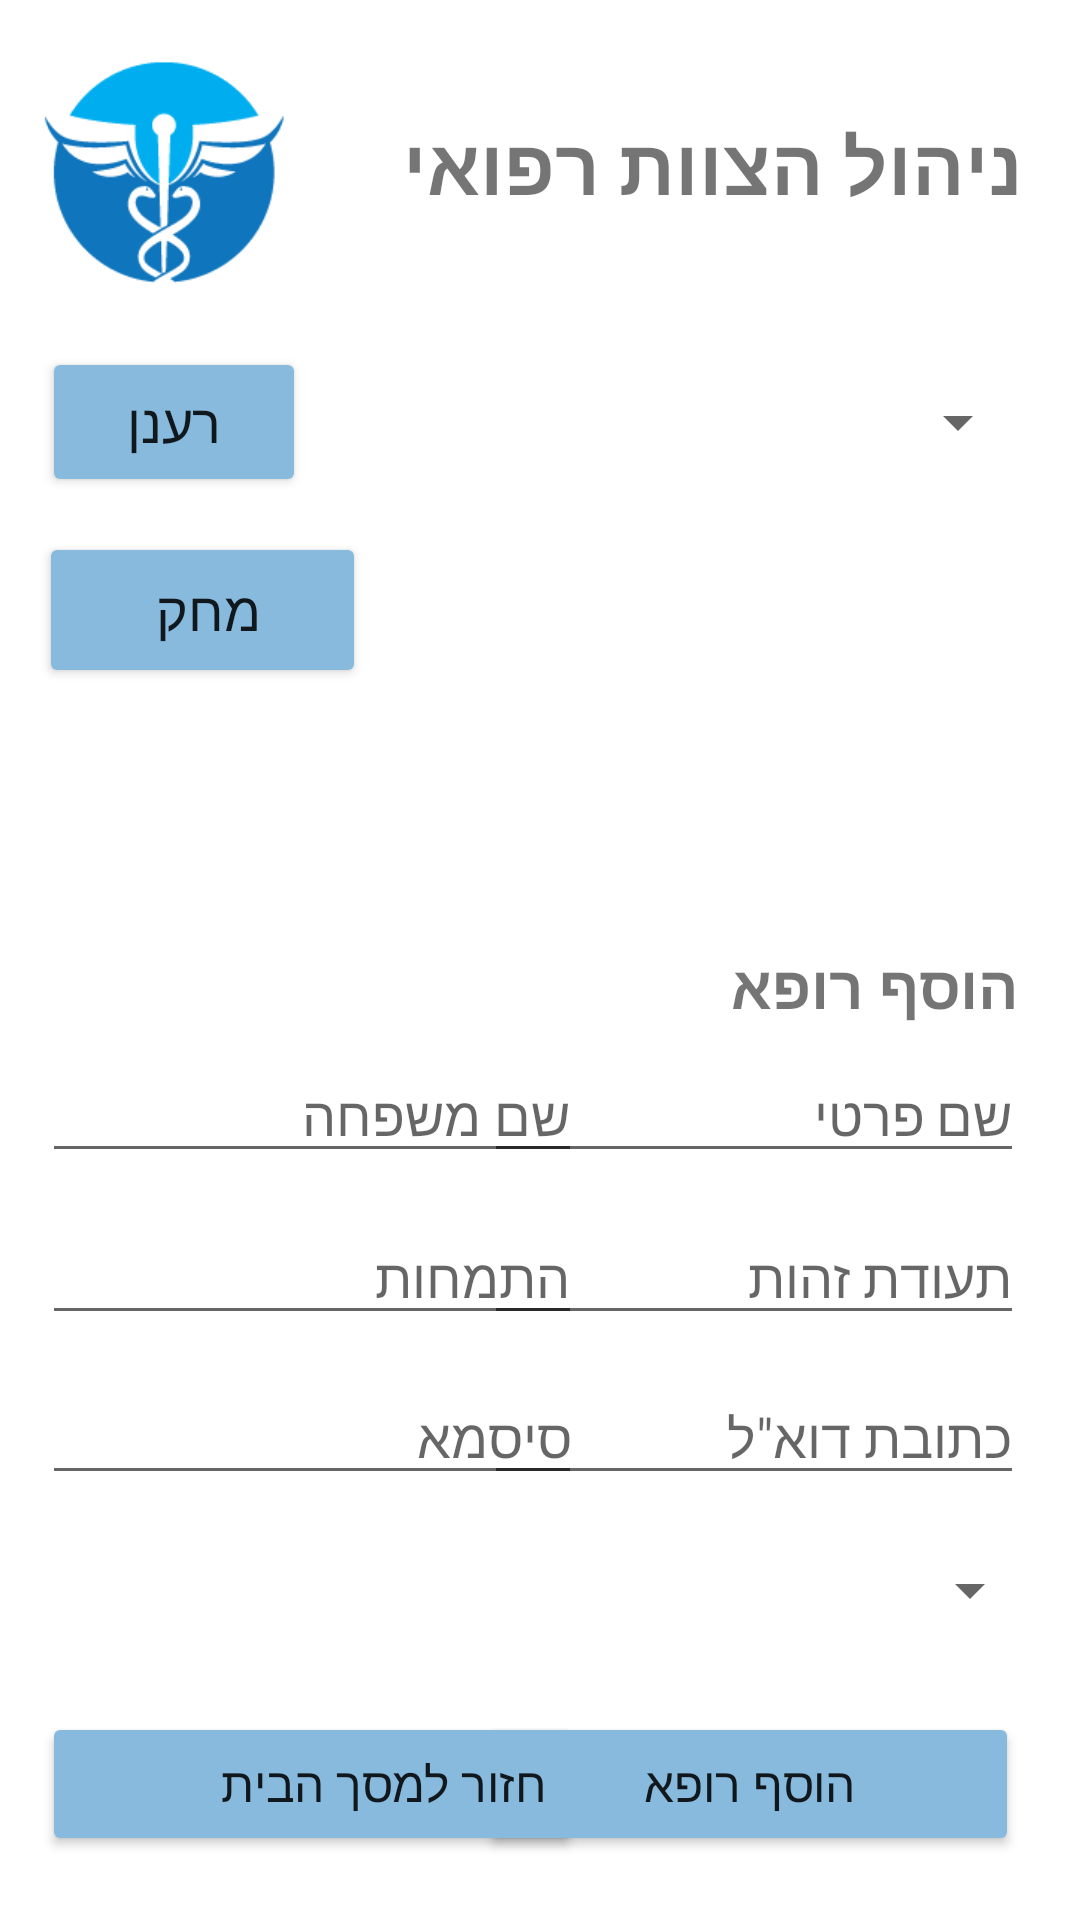

Produce the Android XML layout that renders to this screen, including the resource entries it uses.
<!-- AndroidManifest.xml: application theme Theme.HMO -->
<!-- res/layout/activity_management_doctor.xml -->
<?xml version="1.0" encoding="utf-8"?>
<androidx.constraintlayout.widget.ConstraintLayout
    xmlns:android="http://schemas.android.com/apk/res/android"
    xmlns:app="http://schemas.android.com/apk/res-auto"
    xmlns:tools="http://schemas.android.com/tools"
    android:layoutDirection="ltr"
    android:layout_alignParentEnd="true"
    android:layout_width="match_parent"
    android:layout_height="match_parent"
    tools:context=".Panels_Screens.DoctorsPanel">

    <Spinner
        android:id="@+id/MDocSpinnerChooseCity"
        android:layout_width="180dp"
        android:layout_height="40dp"
        app:layout_constraintBottom_toBottomOf="parent"
        app:layout_constraintEnd_toEndOf="parent"
        app:layout_constraintHorizontal_bias="0.93"
        app:layout_constraintStart_toStartOf="parent"
        app:layout_constraintTop_toTopOf="parent"
        app:layout_constraintVertical_bias="0.85" />

    <Button
        android:id="@+id/Button_DoctorPanelRemove"
        android:layout_width="109dp"
        android:layout_height="52dp"
        android:backgroundTint="#87BADD"
        android:text="מחק "
        android:textSize="18sp"
        app:icon="@drawable/deleteicon"
        app:iconPadding="11dp"
        app:layout_constraintBottom_toBottomOf="parent"
        app:layout_constraintEnd_toEndOf="parent"
        app:layout_constraintHorizontal_bias="0.052"
        app:layout_constraintStart_toStartOf="parent"
        app:layout_constraintTop_toBottomOf="@+id/Button_DoctorPanelRefresh"
        app:layout_constraintVertical_bias="0.028" />

    <EditText
        android:id="@+id/txt_MDocFN"
        android:layout_width="180dp"
        android:layout_height="wrap_content"
        android:ems="10"
        android:gravity="start|center_vertical"
        android:hint="שם פרטי"
        android:inputType="textPersonName"
        android:textSize="18sp"
        app:layout_constraintBottom_toBottomOf="parent"
        app:layout_constraintEnd_toEndOf="parent"
        app:layout_constraintHorizontal_bias="0.896"
        app:layout_constraintStart_toStartOf="parent"
        app:layout_constraintTop_toTopOf="parent"
        app:layout_constraintVertical_bias="0.584" />

    <EditText
        android:id="@+id/txt_MDocsPassword"
        android:layout_width="180dp"
        android:layout_height="wrap_content"
        android:ems="10"
        android:gravity="right"
        android:hint="סיסמא"
        android:inputType="numberPassword"
        android:textSize="18sp"
        app:layout_constraintBottom_toBottomOf="parent"
        app:layout_constraintEnd_toEndOf="parent"
        app:layout_constraintHorizontal_bias="0.077"
        app:layout_constraintStart_toStartOf="parent"
        app:layout_constraintTop_toTopOf="parent"
        app:layout_constraintVertical_bias="0.763" />

    <EditText
        android:id="@+id/txt_MDocLN"
        android:layout_width="180dp"
        android:layout_height="wrap_content"
        android:ems="10"
        android:gravity="right|center_vertical"
        android:hint="שם משפחה"
        android:inputType="textPersonName"
        android:textSize="18sp"
        app:layout_constraintBottom_toBottomOf="parent"
        app:layout_constraintEnd_toEndOf="parent"
        app:layout_constraintHorizontal_bias="0.077"
        app:layout_constraintStart_toStartOf="parent"
        app:layout_constraintTop_toTopOf="parent"
        app:layout_constraintVertical_bias="0.584" />

    <Button
        android:id="@+id/Button_MDocsCreate"
        android:layout_width="180dp"
        android:layout_height="wrap_content"
        android:backgroundTint="#87BADD"
        android:text="הוסף רופא"
        android:textSize="16sp"
        app:layout_constraintBottom_toBottomOf="parent"
        app:layout_constraintEnd_toEndOf="parent"
        app:layout_constraintHorizontal_bias="0.887"
        app:layout_constraintStart_toStartOf="parent"
        app:layout_constraintTop_toTopOf="parent"
        app:layout_constraintVertical_bias="0.964" />

    <TextView
        android:id="@+id/txt_MDocsTitle2"
        android:layout_width="wrap_content"
        android:layout_height="wrap_content"
        android:text="הוסף רופא"
        android:textSize="20sp"
        android:textStyle="bold"
        app:layout_constraintBottom_toBottomOf="parent"
        app:layout_constraintEnd_toEndOf="parent"
        app:layout_constraintHorizontal_bias="0.923"
        app:layout_constraintStart_toStartOf="parent"
        app:layout_constraintTop_toTopOf="parent"
        app:layout_constraintVertical_bias="0.514" />

    <EditText
        android:id="@+id/txt_MDocSpecialization"
        android:layout_width="180dp"
        android:layout_height="wrap_content"
        android:layout_alignParentEnd="true"
        android:ems="10"
        android:gravity="right|center_vertical"
        android:hint="התמחות"
        android:inputType="textPersonName|text"
        android:layoutDirection="ltr"
        android:textSize="18sp"
        app:layout_constraintBottom_toBottomOf="parent"
        app:layout_constraintEnd_toEndOf="parent"
        app:layout_constraintHorizontal_bias="0.077"
        app:layout_constraintStart_toStartOf="parent"
        app:layout_constraintTop_toTopOf="parent"
        app:layout_constraintVertical_bias="0.674"
        android:importantForAutofill="no" />

    <EditText
        android:id="@+id/txt_MDocID"
        android:layout_width="180dp"
        android:layout_height="wrap_content"
        android:ems="10"
        android:gravity="right"
        android:hint="תעודת זהות"
        android:inputType="number|textPersonName"
        android:textSize="18sp"
        app:layout_constraintBottom_toBottomOf="parent"
        app:layout_constraintEnd_toEndOf="parent"
        app:layout_constraintHorizontal_bias="0.896"
        app:layout_constraintStart_toStartOf="parent"
        app:layout_constraintTop_toTopOf="parent"
        app:layout_constraintVertical_bias="0.674" />

    <EditText
        android:id="@+id/txt_MDocEmail"
        android:layout_width="180dp"
        android:layout_height="wrap_content"
        android:ems="10"
        android:gravity="right|center_vertical"
        android:hint='כתובת דוא"ל'
        android:inputType="textPersonName|textEmailSubject"
        android:textSize="18sp"
        app:layout_constraintBottom_toBottomOf="parent"
        app:layout_constraintEnd_toEndOf="parent"
        app:layout_constraintHorizontal_bias="0.896"
        app:layout_constraintStart_toStartOf="parent"
        app:layout_constraintTop_toTopOf="parent"
        app:layout_constraintVertical_bias="0.763"
        android:importantForAutofill="no" />

    <Button
        android:id="@+id/Button_MDocsGoToHome"
        android:layout_width="180dp"
        android:layout_height="wrap_content"
        android:backgroundTint="#87BADD"
        android:gravity="center_vertical"
        android:text="חזור למסך הבית"
        android:textSize="16sp"
        app:layout_constraintBottom_toBottomOf="parent"
        app:layout_constraintEnd_toEndOf="parent"
        app:layout_constraintHorizontal_bias="0.077"
        app:layout_constraintStart_toStartOf="parent"
        app:layout_constraintTop_toTopOf="parent"
        app:layout_constraintVertical_bias="0.964" />

    <TextView
        android:id="@+id/txt_MDocsTitle"
        android:layout_width="wrap_content"
        android:layout_height="wrap_content"
        android:gravity="center_vertical"
        android:text="ניהול הצוות רפואי"
        android:textSize="26sp"
        android:textStyle="bold"
        app:layout_constraintBottom_toBottomOf="parent"
        app:layout_constraintEnd_toEndOf="parent"
        app:layout_constraintHorizontal_bias="0.875"
        app:layout_constraintStart_toStartOf="parent"
        app:layout_constraintTop_toTopOf="parent"
        app:layout_constraintVertical_bias="0.062" />

    <ImageView
        android:id="@+id/Img_MDocsLogo"
        android:layout_width="87dp"
        android:layout_height="82dp"
        app:layout_constraintBottom_toBottomOf="parent"
        app:layout_constraintEnd_toEndOf="parent"
        app:layout_constraintHorizontal_bias="0.04"
        app:layout_constraintStart_toStartOf="parent"
        app:layout_constraintTop_toTopOf="parent"
        app:layout_constraintVertical_bias="0.024"
        app:srcCompat="@drawable/minilogo"
        android:contentDescription="@string/mini_logo_image" />

    <Spinner
        android:id="@+id/MDocSpinner"
        android:layout_width="245dp"
        android:layout_height="50dp"
        app:layout_constraintBottom_toBottomOf="parent"
        app:layout_constraintEnd_toEndOf="parent"
        app:layout_constraintHorizontal_bias="0.855"
        app:layout_constraintStart_toStartOf="parent"
        app:layout_constraintTop_toTopOf="parent"
        app:layout_constraintVertical_bias="0.196" />

    <Button
        android:id="@+id/Button_DoctorPanelRefresh"
        android:layout_width="wrap_content"
        android:layout_height="50dp"
        android:backgroundTint="#87BADD"
        android:text="רענן"
        android:textSize="18sp"
        app:icon="@drawable/refresh"
        app:iconPadding="8dp"
        app:layout_constraintBottom_toBottomOf="parent"
        app:layout_constraintEnd_toEndOf="parent"
        app:layout_constraintHorizontal_bias="0.052"
        app:layout_constraintStart_toStartOf="parent"
        app:layout_constraintTop_toTopOf="parent"
        app:layout_constraintVertical_bias="0.196" />

    <TextView
        android:id="@+id/txt_DoctorPanelInfo"
        android:layout_width="339dp"
        android:layout_height="75dp"
        app:layout_constraintBottom_toBottomOf="parent"
        app:layout_constraintEnd_toEndOf="parent"
        app:layout_constraintStart_toStartOf="parent"
        app:layout_constraintTop_toTopOf="parent"
        app:layout_constraintVertical_bias="0.402" />

</androidx.constraintlayout.widget.ConstraintLayout>
<!-- resources referenced by this layout -->
<resources>
  <!-- drawable deleteicon: png bitmap (drawable-v24, 11455 bytes) -->
  <!-- drawable minilogo: png bitmap (drawable, 2997 bytes) -->
  <string name="mini_logo_image">mini logo image</string>
  <style name="Theme.HMO" parent="Theme.MaterialComponents.DayNight.NoActionBar">
          
          <item name="colorPrimary">@color/purple_500</item>
          <item name="colorPrimaryVariant">@color/purple_700</item>
          <item name="colorOnPrimary">@color/white</item>
          
          <item name="colorSecondary">@color/teal_200</item>
          <item name="colorSecondaryVariant">@color/teal_700</item>
          <item name="colorOnSecondary">@color/black</item>
          
          <item name="android:statusBarColor" tools:targetApi="l">?attr/colorPrimaryVariant</item>
          <item name="android:windowFullscreen">true</item>
          <item name="windowActionBar">false</item>
          <item name="windowNoTitle">true</item>
          
      </style>
  <color name="purple_500">#FF6200EE</color>
  <color name="purple_700">#FF3700B3</color>
  <color name="white">#FFFFFFFF</color>
  <color name="teal_200">#FF03DAC5</color>
  <color name="teal_700">#FF018786</color>
  <color name="black">#FF000000</color>
</resources>
